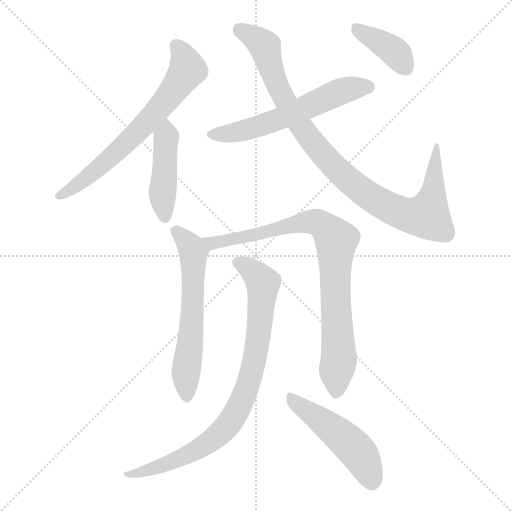
t = 0.00 s
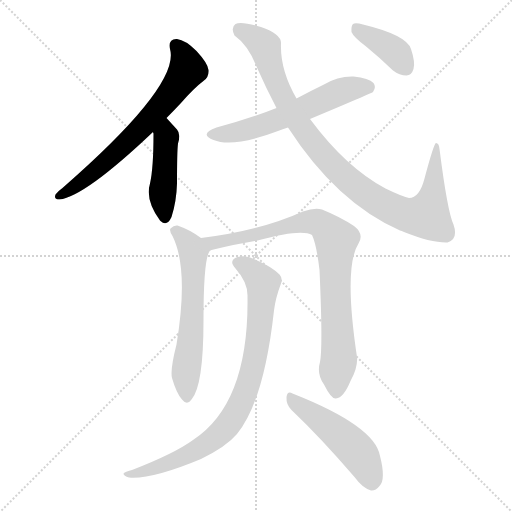
t = 1.47 s
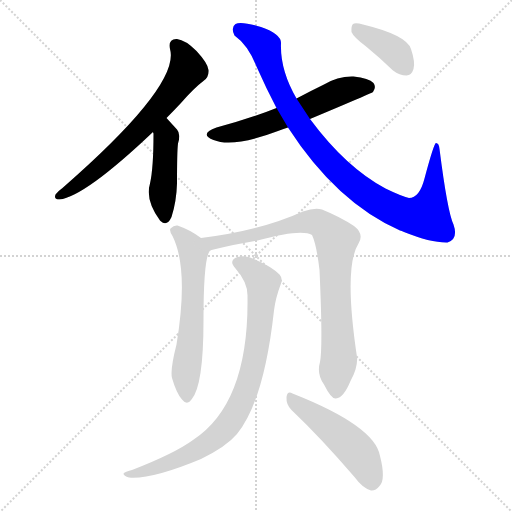
t = 2.95 s
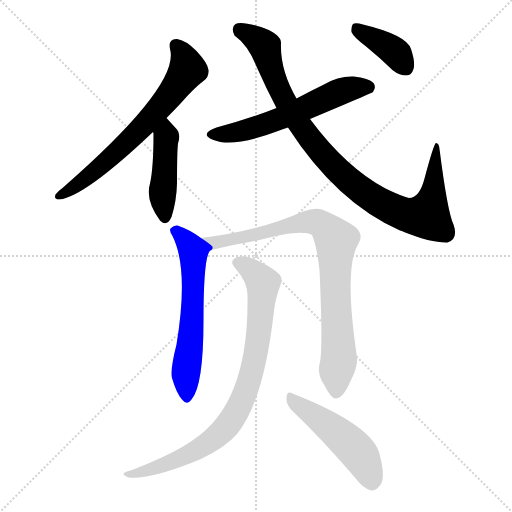
t = 4.42 s
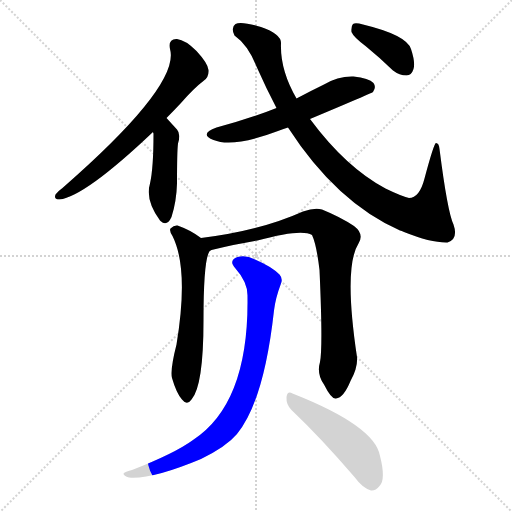
t = 5.90 s
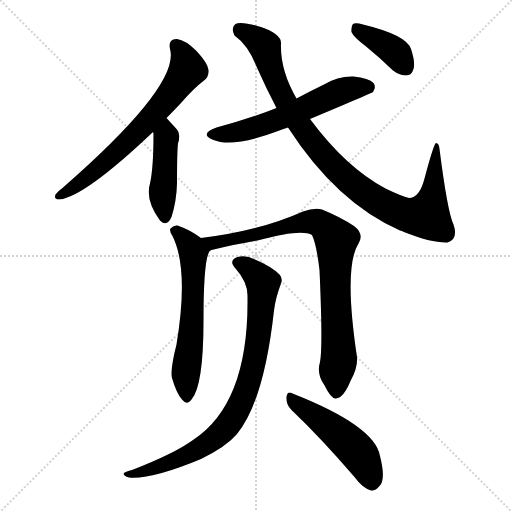
t = 7.37 s

The animated SVG that drew these frames (rendered in a browser with its animation timeline set to each time). Animation: 9 CSS @keyframes rules; one cycle of 7.37 s.

<svg version="1.1" viewBox="0 0 1024 1024" xmlns="http://www.w3.org/2000/svg">
  <g stroke="lightgray" stroke-dasharray="1,1" stroke-width="1" transform="scale(4, 4)">
    <line x1="0" y1="0" x2="256" y2="256"></line>
    <line x1="256" y1="0" x2="0" y2="256"></line>
    <line x1="128" y1="0" x2="128" y2="256"></line>
    <line x1="0" y1="128" x2="256" y2="128"></line>
  </g>
<g transform="scale(1, -1) translate(0, -900)">
   <style type="text/css">
    @keyframes keyframes0 {
      from {
       stroke: blue;
       stroke-dashoffset: 672;
       stroke-width: 128;
       }
       69% {
       animation-timing-function: step-end;
       stroke: blue;
       stroke-dashoffset: 0;
       stroke-width: 128;
       }
       to {
       stroke: black;
       stroke-width: 1024;
       }
       }
       #make-me-a-hanzi-animation-0 {
         animation: keyframes0 0.796875s both;
         animation-delay: 0.000000s;
         animation-timing-function: linear;
       }
    @keyframes keyframes1 {
      from {
       stroke: blue;
       stroke-dashoffset: 445;
       stroke-width: 128;
       }
       59% {
       animation-timing-function: step-end;
       stroke: blue;
       stroke-dashoffset: 0;
       stroke-width: 128;
       }
       to {
       stroke: black;
       stroke-width: 1024;
       }
       }
       #make-me-a-hanzi-animation-1 {
         animation: keyframes1 0.612142s both;
         animation-delay: 0.796875s;
         animation-timing-function: linear;
       }
    @keyframes keyframes2 {
      from {
       stroke: blue;
       stroke-dashoffset: 587;
       stroke-width: 128;
       }
       66% {
       animation-timing-function: step-end;
       stroke: blue;
       stroke-dashoffset: 0;
       stroke-width: 128;
       }
       to {
       stroke: black;
       stroke-width: 1024;
       }
       }
       #make-me-a-hanzi-animation-2 {
         animation: keyframes2 0.727702s both;
         animation-delay: 1.409017s;
         animation-timing-function: linear;
       }
    @keyframes keyframes3 {
      from {
       stroke: blue;
       stroke-dashoffset: 955;
       stroke-width: 128;
       }
       76% {
       animation-timing-function: step-end;
       stroke: blue;
       stroke-dashoffset: 0;
       stroke-width: 128;
       }
       to {
       stroke: black;
       stroke-width: 1024;
       }
       }
       #make-me-a-hanzi-animation-3 {
         animation: keyframes3 1.027181s both;
         animation-delay: 2.136719s;
         animation-timing-function: linear;
       }
    @keyframes keyframes4 {
      from {
       stroke: blue;
       stroke-dashoffset: 388;
       stroke-width: 128;
       }
       56% {
       animation-timing-function: step-end;
       stroke: blue;
       stroke-dashoffset: 0;
       stroke-width: 128;
       }
       to {
       stroke: black;
       stroke-width: 1024;
       }
       }
       #make-me-a-hanzi-animation-4 {
         animation: keyframes4 0.565755s both;
         animation-delay: 3.163900s;
         animation-timing-function: linear;
       }
    @keyframes keyframes5 {
      from {
       stroke: blue;
       stroke-dashoffset: 602;
       stroke-width: 128;
       }
       66% {
       animation-timing-function: step-end;
       stroke: blue;
       stroke-dashoffset: 0;
       stroke-width: 128;
       }
       to {
       stroke: black;
       stroke-width: 1024;
       }
       }
       #make-me-a-hanzi-animation-5 {
         animation: keyframes5 0.739909s both;
         animation-delay: 3.729655s;
         animation-timing-function: linear;
       }
    @keyframes keyframes6 {
      from {
       stroke: blue;
       stroke-dashoffset: 842;
       stroke-width: 128;
       }
       73% {
       animation-timing-function: step-end;
       stroke: blue;
       stroke-dashoffset: 0;
       stroke-width: 128;
       }
       to {
       stroke: black;
       stroke-width: 1024;
       }
       }
       #make-me-a-hanzi-animation-6 {
         animation: keyframes6 0.935221s both;
         animation-delay: 4.469564s;
         animation-timing-function: linear;
       }
    @keyframes keyframes7 {
      from {
       stroke: blue;
       stroke-dashoffset: 847;
       stroke-width: 128;
       }
       73% {
       animation-timing-function: step-end;
       stroke: blue;
       stroke-dashoffset: 0;
       stroke-width: 128;
       }
       to {
       stroke: black;
       stroke-width: 1024;
       }
       }
       #make-me-a-hanzi-animation-7 {
         animation: keyframes7 0.939290s both;
         animation-delay: 5.404785s;
         animation-timing-function: linear;
       }
    @keyframes keyframes8 {
      from {
       stroke: blue;
       stroke-dashoffset: 490;
       stroke-width: 128;
       }
       61% {
       animation-timing-function: step-end;
       stroke: blue;
       stroke-dashoffset: 0;
       stroke-width: 128;
       }
       to {
       stroke: black;
       stroke-width: 1024;
       }
       }
       #make-me-a-hanzi-animation-8 {
         animation: keyframes8 0.648763s both;
         animation-delay: 6.344076s;
         animation-timing-function: linear;
       }
</style>
<path d="M 333.0 664.0 Q 346.0 677.0 361.0 693.0 Q 388.0 724.0 408.0 739.0 Q 418.0 746.0 417.0 760.0 Q 416.0 773.0 393.0 798.0 Q 371.0 820.0 354.0 822.0 Q 336.0 823.0 340.0 802.0 Q 361.0 730.0 125.0 524.0 Q 115.0 517.0 111.0 511.0 Q 107.0 501.0 119.0 501.0 Q 170.0 507.0 306.0 636.0 L 333.0 664.0 Z" fill="lightgray"></path> 
<path d="M 306.0 636.0 Q 306.0 635.0 307.0 633.0 Q 307.0 564.0 300.0 533.0 Q 290.0 500.0 320.0 459.0 L 321.0 458.0 Q 334.0 446.0 343.0 466.0 Q 353.0 497.0 354.0 533.0 Q 354.0 597.0 356.0 613.0 Q 362.0 632.0 354.0 641.0 Q 342.0 654.0 333.0 664.0 C 313.0 686.0 302.0 666.0 306.0 636.0 Z" fill="lightgray"></path> 
<path d="M 620.0 662.0 Q 744.0 714.0 746.0 716.0 Q 753.0 726.0 747.0 734.0 Q 738.0 744.0 707.0 747.0 Q 676.0 748.0 648.0 731.0 Q 621.0 718.0 593.0 703.0 L 553.0 684.0 Q 498.0 662.0 433.0 645.0 Q 397.0 632.0 427.0 620.0 Q 466.0 604.0 556.0 638.0 Q 565.0 642.0 576.0 645.0 L 620.0 662.0 Z" fill="lightgray"></path> 
<path d="M 576.0 645.0 Q 673.0 495.0 800.0 439.0 Q 803.0 439.0 808.0 436.0 Q 863.0 414.0 895.0 415.0 Q 917.0 422.0 907.0 451.0 Q 895.0 476.0 879.0 602.0 Q 878.0 614.0 872.0 614.0 Q 868.0 614.0 849.0 543.0 Q 839.0 504.0 818.0 504.0 Q 802.0 508.0 771.0 523.0 Q 692.0 565.0 620.0 662.0 L 593.0 703.0 Q 560.0 760.0 562.0 813.0 Q 563.0 832.0 522.0 846.0 Q 482.0 858.0 471.0 852.0 Q 461.0 845.0 469.0 829.0 Q 496.0 810.0 513.0 767.0 Q 532.0 724.0 553.0 684.0 L 576.0 645.0 Z" fill="lightgray"></path> 
<path d="M 731.0 808.0 Q 758.0 786.0 786.0 759.0 Q 799.0 749.0 813.0 749.0 Q 823.0 749.0 827.0 762.0 Q 831.0 775.0 822.0 802.0 Q 813.0 830.0 726.0 851.0 Q 711.0 855.0 706.0 852.0 Q 702.0 848.0 703.0 836.0 Q 707.0 826.0 731.0 808.0 Z" fill="lightgray"></path> 
<path d="M 402.0 424.0 Q 381.0 440.0 355.0 449.0 Q 348.0 450.0 341.0 443.0 Q 338.0 439.0 345.0 428.0 Q 378.0 362.0 353.0 211.0 Q 340.0 160.0 344.0 144.0 Q 353.0 113.0 364.0 101.0 Q 374.0 88.0 383.0 101.0 Q 407.0 128.0 407.0 260.0 Q 407.0 399.0 423.0 400.0 C 428.0 406.0 427.0 407.0 402.0 424.0 Z" fill="lightgray"></path> 
<path d="M 640.0 176.0 Q 633.0 152.0 648.0 131.0 Q 663.0 101.0 672.0 103.0 Q 687.0 104.0 701.0 138.0 Q 716.0 165.0 714.0 186.0 Q 687.0 366.0 717.0 413.0 Q 729.0 432.0 708.0 448.0 Q 681.0 466.0 644.0 481.0 Q 629.0 485.0 606.0 477.0 Q 519.0 438.0 402.0 424.0 C 372.0 420.0 394.0 393.0 423.0 400.0 Q 472.0 412.0 515.0 419.0 Q 603.0 443.0 624.0 430.0 Q 633.0 411.0 639.0 360.0 Q 646.0 206.0 640.0 176.0 Z" fill="lightgray"></path> 
<path d="M 495.0 307.0 Q 498.0 93.0 386.0 20.0 Q 349.0 -7.0 264.0 -40.0 Q 252.0 -43.0 248.0 -46.0 Q 244.0 -50.0 258.0 -55.0 Q 304.0 -59.0 402.0 -18.0 Q 453.0 7.0 474.0 32.0 Q 528.0 98.0 548.0 279.0 Q 551.0 304.0 562.0 333.0 Q 566.0 343.0 559.0 351.0 Q 543.0 367.0 510.0 381.0 Q 491.0 391.0 475.0 386.0 Q 456.0 379.0 471.0 363.0 Q 496.0 335.0 495.0 307.0 Z" fill="lightgray"></path> 
<path d="M 583.0 80.0 Q 641.0 25.0 709.0 -54.0 Q 725.0 -76.0 742.0 -81.0 Q 751.0 -82.0 759.0 -72.0 Q 772.0 -59.0 760.0 -12.0 Q 750.0 48.0 585.0 113.0 Q 575.0 119.0 573.0 106.0 Q 572.0 91.0 583.0 80.0 Z" fill="lightgray"></path> 
      <clipPath id="make-me-a-hanzi-clip-0">
      <path d="M 333.0 664.0 Q 346.0 677.0 361.0 693.0 Q 388.0 724.0 408.0 739.0 Q 418.0 746.0 417.0 760.0 Q 416.0 773.0 393.0 798.0 Q 371.0 820.0 354.0 822.0 Q 336.0 823.0 340.0 802.0 Q 361.0 730.0 125.0 524.0 Q 115.0 517.0 111.0 511.0 Q 107.0 501.0 119.0 501.0 Q 170.0 507.0 306.0 636.0 L 333.0 664.0 Z" fill="lightgray"></path>
      </clipPath>
      <path clip-path="url(#make-me-a-hanzi-clip-0)" d="M 352.0 809.0 L 369.0 785.0 L 375.0 761.0 L 346.0 717.0 L 283.0 643.0 L 235.0 597.0 L 182.0 551.0 L 119.0 509.0 " fill="none" id="make-me-a-hanzi-animation-0" stroke-dasharray="544 1088" stroke-linecap="round"></path>

      <clipPath id="make-me-a-hanzi-clip-1">
      <path d="M 306.0 636.0 Q 306.0 635.0 307.0 633.0 Q 307.0 564.0 300.0 533.0 Q 290.0 500.0 320.0 459.0 L 321.0 458.0 Q 334.0 446.0 343.0 466.0 Q 353.0 497.0 354.0 533.0 Q 354.0 597.0 356.0 613.0 Q 362.0 632.0 354.0 641.0 Q 342.0 654.0 333.0 664.0 C 313.0 686.0 302.0 666.0 306.0 636.0 Z" fill="lightgray"></path>
      </clipPath>
      <path clip-path="url(#make-me-a-hanzi-clip-1)" d="M 333.0 655.0 L 325.0 522.0 L 330.0 466.0 " fill="none" id="make-me-a-hanzi-animation-1" stroke-dasharray="317 634" stroke-linecap="round"></path>

      <clipPath id="make-me-a-hanzi-clip-2">
      <path d="M 620.0 662.0 Q 744.0 714.0 746.0 716.0 Q 753.0 726.0 747.0 734.0 Q 738.0 744.0 707.0 747.0 Q 676.0 748.0 648.0 731.0 Q 621.0 718.0 593.0 703.0 L 553.0 684.0 Q 498.0 662.0 433.0 645.0 Q 397.0 632.0 427.0 620.0 Q 466.0 604.0 556.0 638.0 Q 565.0 642.0 576.0 645.0 L 620.0 662.0 Z" fill="lightgray"></path>
      </clipPath>
      <path clip-path="url(#make-me-a-hanzi-clip-2)" d="M 427.0 633.0 L 453.0 632.0 L 505.0 643.0 L 678.0 716.0 L 713.0 726.0 L 741.0 724.0 " fill="none" id="make-me-a-hanzi-animation-2" stroke-dasharray="459 918" stroke-linecap="round"></path>

      <clipPath id="make-me-a-hanzi-clip-3">
      <path d="M 576.0 645.0 Q 673.0 495.0 800.0 439.0 Q 803.0 439.0 808.0 436.0 Q 863.0 414.0 895.0 415.0 Q 917.0 422.0 907.0 451.0 Q 895.0 476.0 879.0 602.0 Q 878.0 614.0 872.0 614.0 Q 868.0 614.0 849.0 543.0 Q 839.0 504.0 818.0 504.0 Q 802.0 508.0 771.0 523.0 Q 692.0 565.0 620.0 662.0 L 593.0 703.0 Q 560.0 760.0 562.0 813.0 Q 563.0 832.0 522.0 846.0 Q 482.0 858.0 471.0 852.0 Q 461.0 845.0 469.0 829.0 Q 496.0 810.0 513.0 767.0 Q 532.0 724.0 553.0 684.0 L 576.0 645.0 Z" fill="lightgray"></path>
      </clipPath>
      <path clip-path="url(#make-me-a-hanzi-clip-3)" d="M 477.0 842.0 L 507.0 827.0 L 530.0 806.0 L 562.0 714.0 L 599.0 650.0 L 630.0 610.0 L 693.0 543.0 L 761.0 494.0 L 808.0 472.0 L 854.0 468.0 L 867.0 523.0 L 873.0 605.0 " fill="none" id="make-me-a-hanzi-animation-3" stroke-dasharray="827 1654" stroke-linecap="round"></path>

      <clipPath id="make-me-a-hanzi-clip-4">
      <path d="M 731.0 808.0 Q 758.0 786.0 786.0 759.0 Q 799.0 749.0 813.0 749.0 Q 823.0 749.0 827.0 762.0 Q 831.0 775.0 822.0 802.0 Q 813.0 830.0 726.0 851.0 Q 711.0 855.0 706.0 852.0 Q 702.0 848.0 703.0 836.0 Q 707.0 826.0 731.0 808.0 Z" fill="lightgray"></path>
      </clipPath>
      <path clip-path="url(#make-me-a-hanzi-clip-4)" d="M 711.0 846.0 L 794.0 792.0 L 812.0 764.0 " fill="none" id="make-me-a-hanzi-animation-4" stroke-dasharray="260 520" stroke-linecap="round"></path>

      <clipPath id="make-me-a-hanzi-clip-5">
      <path d="M 402.0 424.0 Q 381.0 440.0 355.0 449.0 Q 348.0 450.0 341.0 443.0 Q 338.0 439.0 345.0 428.0 Q 378.0 362.0 353.0 211.0 Q 340.0 160.0 344.0 144.0 Q 353.0 113.0 364.0 101.0 Q 374.0 88.0 383.0 101.0 Q 407.0 128.0 407.0 260.0 Q 407.0 399.0 423.0 400.0 C 428.0 406.0 427.0 407.0 402.0 424.0 Z" fill="lightgray"></path>
      </clipPath>
      <path clip-path="url(#make-me-a-hanzi-clip-5)" d="M 352.0 438.0 L 386.0 396.0 L 386.0 275.0 L 371.0 143.0 L 374.0 105.0 " fill="none" id="make-me-a-hanzi-animation-5" stroke-dasharray="474 948" stroke-linecap="round"></path>

      <clipPath id="make-me-a-hanzi-clip-6">
      <path d="M 640.0 176.0 Q 633.0 152.0 648.0 131.0 Q 663.0 101.0 672.0 103.0 Q 687.0 104.0 701.0 138.0 Q 716.0 165.0 714.0 186.0 Q 687.0 366.0 717.0 413.0 Q 729.0 432.0 708.0 448.0 Q 681.0 466.0 644.0 481.0 Q 629.0 485.0 606.0 477.0 Q 519.0 438.0 402.0 424.0 C 372.0 420.0 394.0 393.0 423.0 400.0 Q 472.0 412.0 515.0 419.0 Q 603.0 443.0 624.0 430.0 Q 633.0 411.0 639.0 360.0 Q 646.0 206.0 640.0 176.0 Z" fill="lightgray"></path>
      </clipPath>
      <path clip-path="url(#make-me-a-hanzi-clip-6)" d="M 411.0 421.0 L 429.0 415.0 L 619.0 457.0 L 641.0 453.0 L 662.0 433.0 L 672.0 418.0 L 670.0 325.0 L 678.0 181.0 L 672.0 115.0 " fill="none" id="make-me-a-hanzi-animation-6" stroke-dasharray="714 1428" stroke-linecap="round"></path>

      <clipPath id="make-me-a-hanzi-clip-7">
      <path d="M 495.0 307.0 Q 498.0 93.0 386.0 20.0 Q 349.0 -7.0 264.0 -40.0 Q 252.0 -43.0 248.0 -46.0 Q 244.0 -50.0 258.0 -55.0 Q 304.0 -59.0 402.0 -18.0 Q 453.0 7.0 474.0 32.0 Q 528.0 98.0 548.0 279.0 Q 551.0 304.0 562.0 333.0 Q 566.0 343.0 559.0 351.0 Q 543.0 367.0 510.0 381.0 Q 491.0 391.0 475.0 386.0 Q 456.0 379.0 471.0 363.0 Q 496.0 335.0 495.0 307.0 Z" fill="lightgray"></path>
      </clipPath>
      <path clip-path="url(#make-me-a-hanzi-clip-7)" d="M 476.0 374.0 L 496.0 365.0 L 526.0 334.0 L 512.0 196.0 L 493.0 120.0 L 473.0 76.0 L 437.0 30.0 L 386.0 -5.0 L 321.0 -33.0 L 254.0 -50.0 " fill="none" id="make-me-a-hanzi-animation-7" stroke-dasharray="719 1438" stroke-linecap="round"></path>

      <clipPath id="make-me-a-hanzi-clip-8">
      <path d="M 583.0 80.0 Q 641.0 25.0 709.0 -54.0 Q 725.0 -76.0 742.0 -81.0 Q 751.0 -82.0 759.0 -72.0 Q 772.0 -59.0 760.0 -12.0 Q 750.0 48.0 585.0 113.0 Q 575.0 119.0 573.0 106.0 Q 572.0 91.0 583.0 80.0 Z" fill="lightgray"></path>
      </clipPath>
      <path clip-path="url(#make-me-a-hanzi-clip-8)" d="M 584.0 100.0 L 674.0 35.0 L 711.0 1.0 L 731.0 -29.0 L 743.0 -64.0 " fill="none" id="make-me-a-hanzi-animation-8" stroke-dasharray="362 724" stroke-linecap="round"></path>

</g>
</svg>
